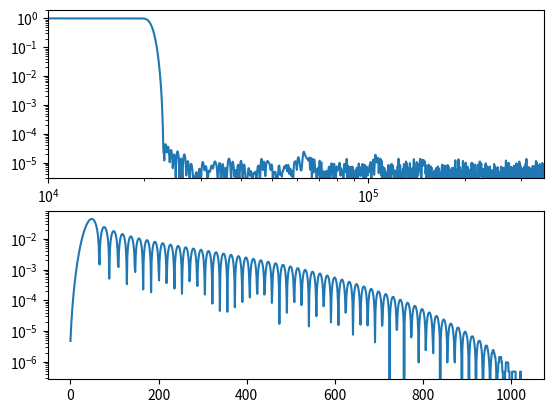

Recreate this plot in Python.
import numpy as np
import matplotlib.pyplot as plt
import scipy.signal
import random as rand
import math


over_rate = 16
sample_rate = over_rate * 44100


def find_nearest_index(frequencies, target_freq):
    index = None
    for i in range(len(frequencies) - 1):
        if frequencies[i] >= target_freq and frequencies[i - 1] < target_freq:
            if abs(frequencies[i] - target_freq) < abs(
                frequencies[i - 1] - target_freq
            ):
                index = i
            else:
                index = i - 1
    return index


def find_gain(frequency, filt_coeffs):
    N = 8000
    delta_angle = 2 * math.pi * frequency / sample_rate
    angle = 0
    test_tone = []

    for i in range(N):
        if (i + over_rate // 2) % over_rate == 0:
            test_tone.append(over_rate * math.sin(angle))
        else:
            test_tone.append(0)
        angle += delta_angle
        if angle > 2 * math.pi:
            angle -= 2 * math.pi
    while abs(angle) > delta_angle * (over_rate // 2):
        N += over_rate
        for j in range(over_rate // 2):
            test_tone.append(0)
        test_tone.append(over_rate * math.sin(angle))
        for j in range((over_rate - 1) // 2):
            test_tone.append(0)
        angle += over_rate * delta_angle
        if angle > 2 * math.pi:
            angle -= 2 * math.pi

    test_tone = scipy.signal.lfilter(filt_coeffs, 1, test_tone)

    window = scipy.signal.windows.flattop(N, sym=False)
    fft = scipy.fftpack.fft(test_tone * window)
    sample_mags = 2.0 / N * np.abs(fft[: N // 2])
    fft_freq = scipy.fftpack.fftfreq(len(test_tone))

    cutoff = 0
    # zero out fundemental
    for i in range(len(fft)):
        if (
            fft_freq[i] >= frequency / sample_rate
            and fft_freq[i - 1] < frequency / sample_rate
        ):
            fundemental_index = i
            if abs(fft_freq[i] - frequency / sample_rate) > abs(
                fft_freq[i - 1] - frequency / sample_rate
            ):
                fundemental_index = i - 1
            for j in range(-4, 5):
                sample_mags[fundemental_index + j] = 0

        if fft_freq[i] >= 20000 / sample_rate and fft_freq[i - 1] < 20000 / sample_rate:
            cutoff = i

    return math.sqrt(np.sum(np.square(sample_mags[cutoff:])))


# 63.8 us latency
# -80dB alias frequencies
# -0.3dB worst pass band attentuation
filt_coeffs = scipy.signal.firwin(
    1078 * 2 - 1, 20800, width=4200, pass_zero="lowpass", fs=sample_rate, scale=True
)
# filt_coeffs = scipy.signal.firls(
#    512 * 2 - 1,
#    [[0, 20000], [24000, sample_rate / 2]],
#    [[1, 1], [0, 0]],
#    fs=sample_rate,
# )
filt_coeffs = scipy.signal.minimum_phase(filt_coeffs)
print(f"samples: {len(filt_coeffs)}")
filt_coeffs = filt_coeffs[:1024]

with open("DAC_filter_coeffs.txt", "w") as f:
    for coeff in filt_coeffs:
        if coeff < 0:
            f.write(f"{((int(abs(coeff) * 2**21) ^ 0x3FFFF) + 1) & 0x3FFFF:05x}\n")
        else:
            f.write(f"{int(coeff * 2**21):05x}\n")

for i in range(len(filt_coeffs)):
    if filt_coeffs[i] < 0:
        filt_coeffs[i] = 2**-21 * float(-int(abs(filt_coeffs[i]) * 2**21))
    else:
        filt_coeffs[i] = 2**-21 * float(int(filt_coeffs[i] * 2**21))
w, H = scipy.signal.freqz(filt_coeffs, worN=10000)

# max_gain = 0
# for freq in [20, 80, 200, 1000, 8000, 14000, 20000]:
#    max_gain = max(max_gain, find_gain(freq, filt_coeffs))

w = w * sample_rate / (2 * np.pi)
max_gain = max(abs(H[find_nearest_index(w, 24000) :]))

index_60dB = None
for i in range(len(H)):
    if np.abs(H[i]) < 1e-3:
        index_60dB = i
        break
print(f"-60dB point: {w[index_60dB]:.8}Hz")
print(f"20kHz rolloff: {20 * math.log10(abs(H[find_nearest_index(w, 20000)])):.3}dB")
print(f"max alias gain: {max_gain:.4}  ({20 * math.log10(max_gain):.3}dB)")


fig, (ax, ax2) = plt.subplots(2)
ax.loglog(w, np.abs(H))
ax.set_ybound(3e-6, 2)
ax.set_xbound(10000, sample_rate // 2)
ax2.semilogy(abs(filt_coeffs))
plt.show()
